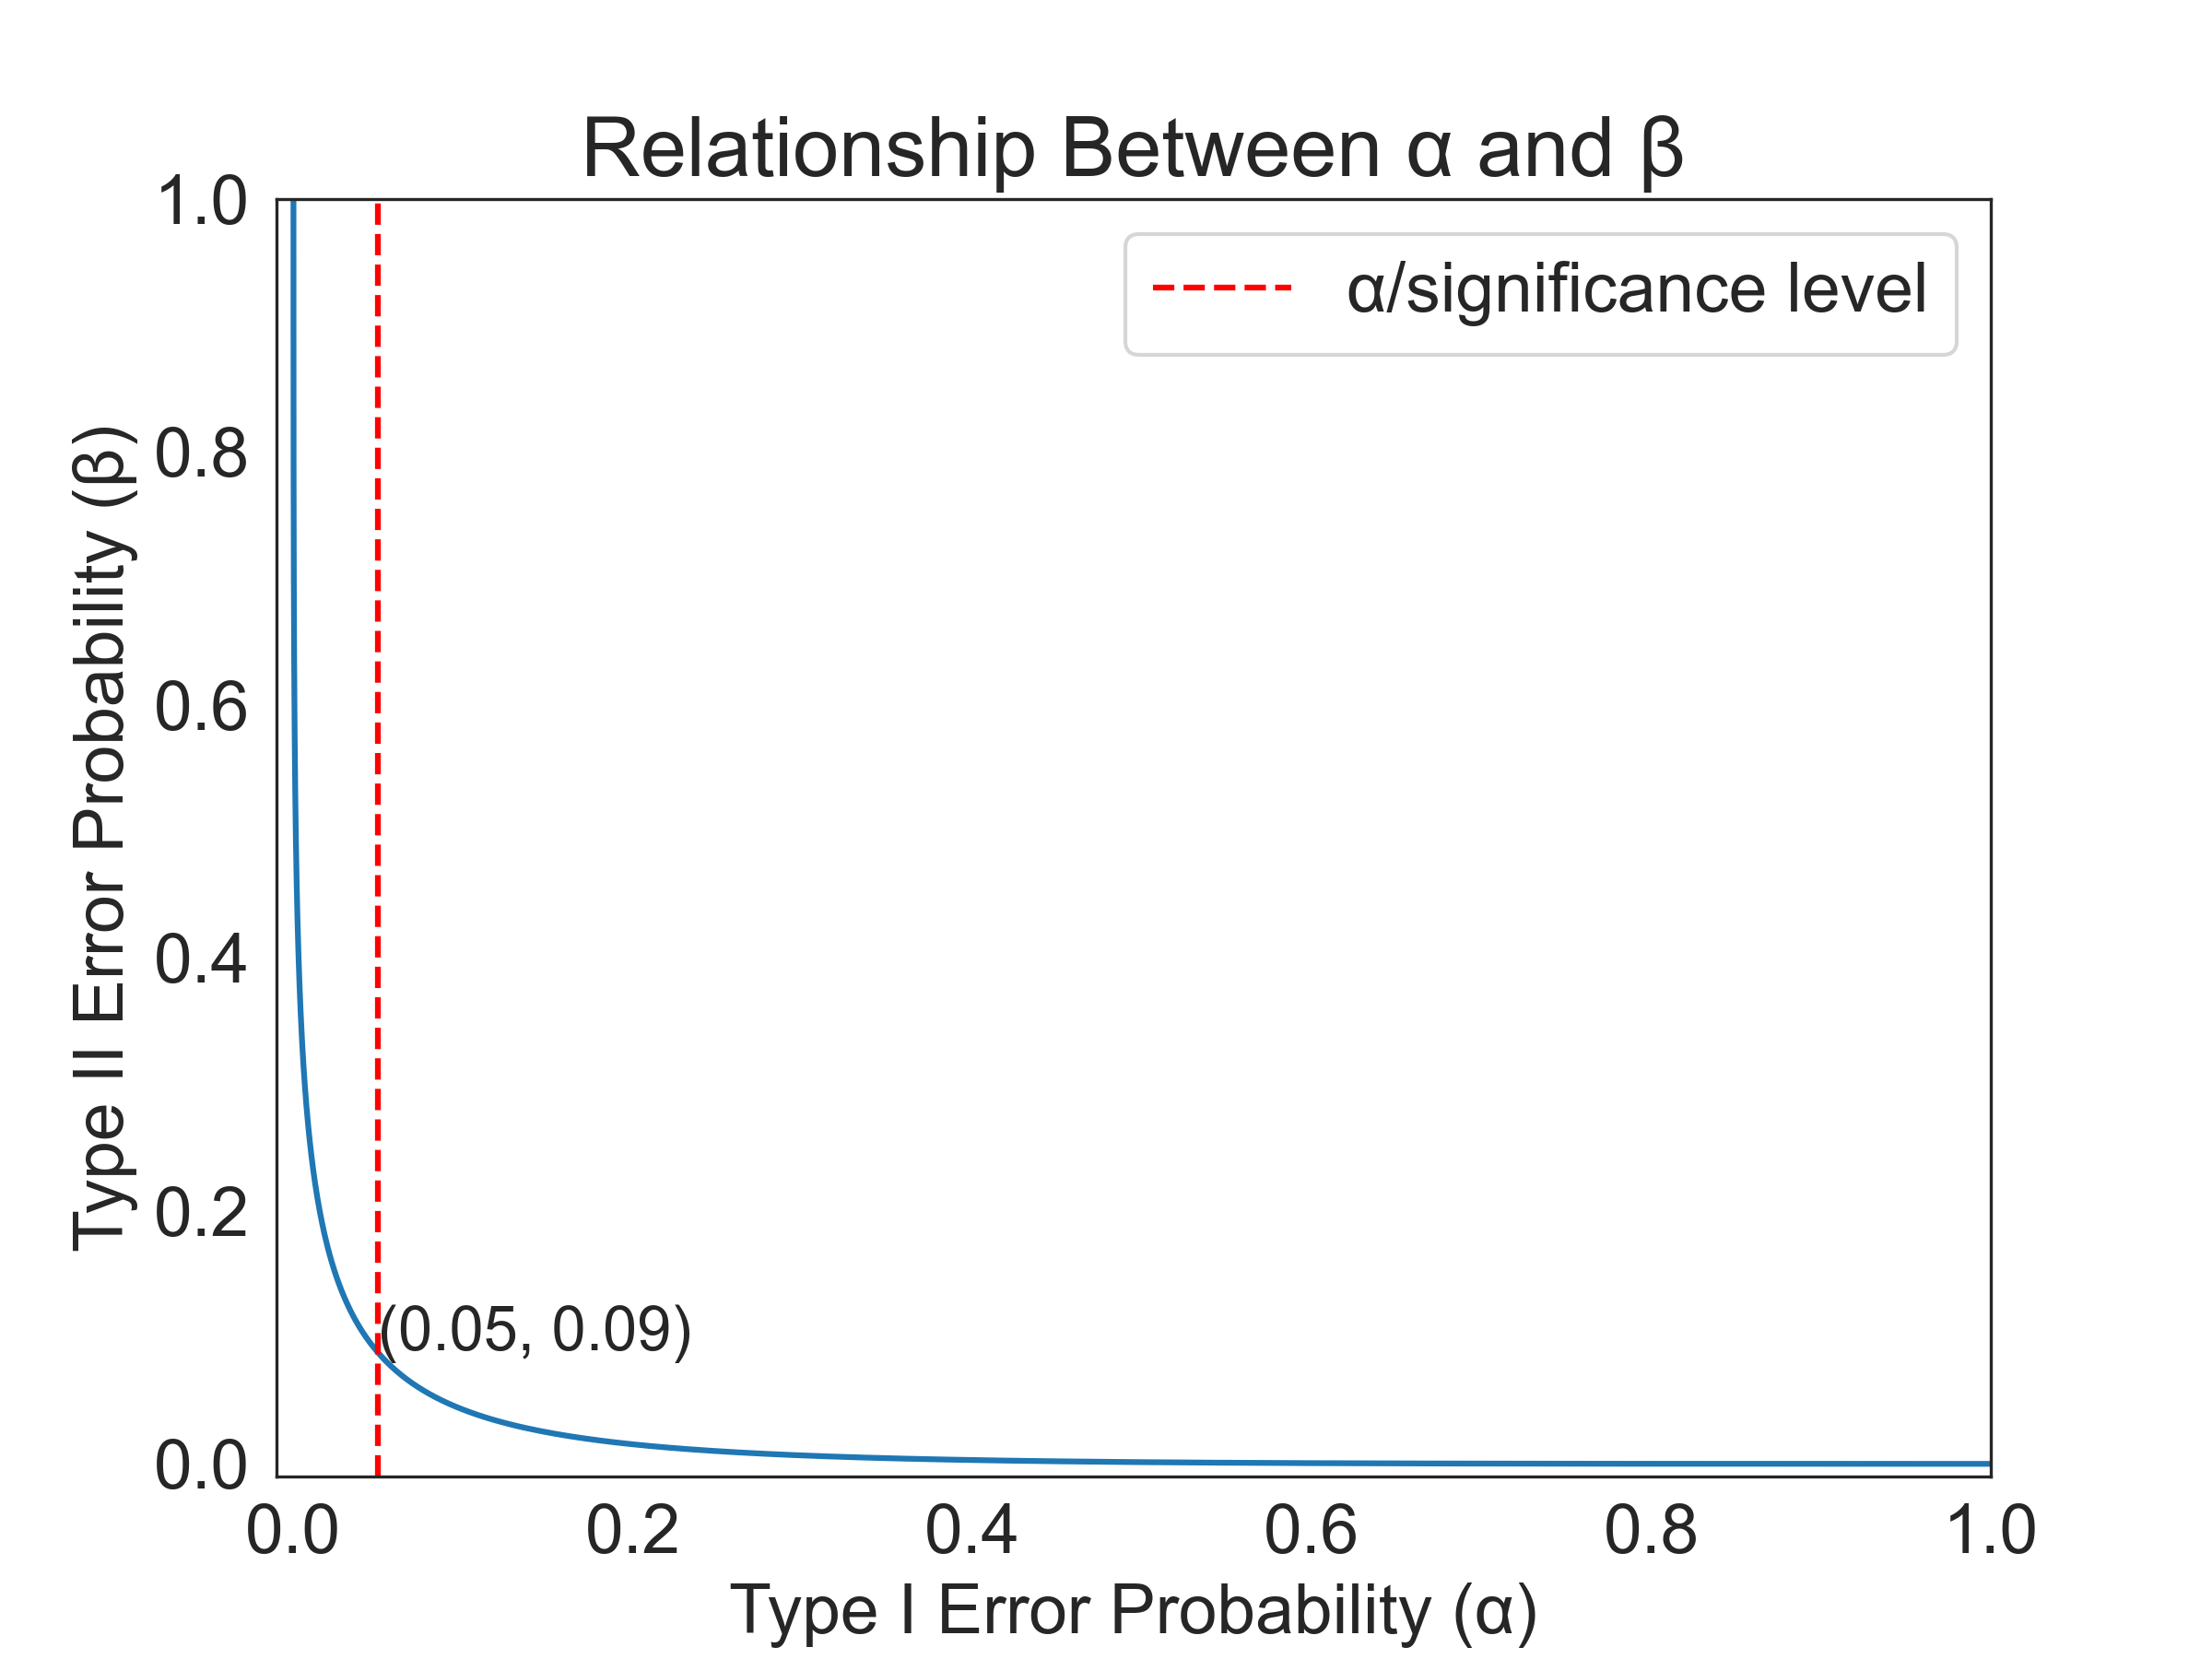

Generate this figure with Python:
import numpy as np
import matplotlib.pyplot as plt
from scipy.stats import norm
import seaborn as sns
sns.set_style('white')
plt.rc('font', size=18)

# Generate normal distributions with mean and standard deviation
mu0, mu1, sigma = 0, 3, 1
null_dist = norm(mu0, sigma)
alt_dist = norm(mu1, sigma)

# Initialize the figure and axes
fig, ax = plt.subplots(figsize=(8, 6))

# Create a line plot for the null and alternative distributions
x = np.linspace(-4, 8, 1000)
y1 = 1-null_dist.cdf(x)
y2 = alt_dist.cdf(x)

# Plot the CDFs against each other
ax.plot(y1, y2)
# Plot a vertical line at x=0.05
ax.axvline(0.05, color='red', linestyle='--', label='α/significance level')
alpha = 0.05
index = np.where(y1 == 0.049918367838216016)
beta = round(alt_dist.cdf(x[index])[0], 2)
# annotate the coordinate of the intersection
ax.annotate(f'({alpha}, {beta})', (alpha, beta), fontsize=16)
# Add labels and a title
ax.set_xlim(-0.01, 1)
ax.set_ylim(-0.01, 1)
plt.legend(loc='upper right')
ax.set_xlabel('Type I Error Probability (α)')
ax.set_ylabel('Type II Error Probability (β)')
ax.set_title('Relationship Between α and β')
plt.savefig('alpha_beta_relationship.png', dpi=300)

fig2, ax = plt.subplots(figsize=(8, 6))
ax.plot(y1, 1-y2)
ax.set_xlabel('Type I Error Probability (α)')
ax.set_ylabel('Statistical testing power (1-β)')
ax.set_title('Relationship Between α and 1-β')
plt.savefig('alpha_power_relationship.png', dpi=300)